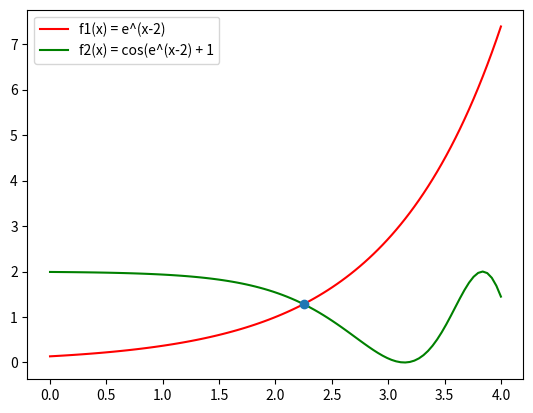

The script that saved this image:
# [redacted]

import numpy as np
import matplotlib.pyplot as plot


def newton_raphson_method(f, derivative, x0, eps):
    while True:
        x1 = x0 - f(x0) / derivative(x0)
        if abs(x1 - x0) / abs(x0) < eps:
            break

        x0 = x1

    sol = float("{:.8f}".format(x1))
    return sol


def ex1():
    """
    Conditie: Sa se gaseasca o aprixamre a valorii sqrt(5) cu precizie de 7 zecimalew
    Fie ecuatia sqrt(5) = x <=> x^2 - 5 = 0
    Avem function f(x) = x^2 - 5 = 0
    Derivata f'(x) = 2*x
    Alegem un interval [a, b] = [2, 3]
    Functia este continua si derivabila pe acest interval, derivata nu se anuleaza
    f(a) * f(b) = f(2) * f(3) = -1 * 4 = -4 < 0
    Alegem x0 = 2.5


    :return: valoarea pentru radical din 5
    """
    x0 = 2.5
    eps = 1e-7
    f = lambda x: x ** 2 - 5
    derivative = lambda x: 2 * x
    return newton_raphson_method(f, derivative, x0, eps)


def bisection_method(a, b, f, eps):
    a0 = a
    b0 = b
    x0 = (a0 + b0) / 2
    iterations = int(np.log2((b - a) / eps) - 1) + 1
    x1, a1, b1 = x0, a0, b0

    for _ in range(0, iterations):
        if f(x0) == 0:
            break
        elif f(a0) * f(x0) < 0:
            a1 = a0
            b1 = x0
            x1 = (a1 + b1) / 2
        elif f(a0) * f(x0) > 0:
            a1 = x0
            b1 = b0
            x1 = (a1 + b1) / 2

        x0, a0, b0 = x1, a1, b1

    return x0


def ex2():
    """
    Aplicam metoda bisectiei
    Avem functia f(x) = e^(x-2) - cos(e^(x-2) - 1
    f1(x) = e^(x-2)
    f2(x) = cos(e^(x-2) + 1
    f este o functie continua, evident (e^x functie continua, cos(x) functie continua, compunerea a 2 functii continue e functie continua)
    f'(x) = e^(x-2) * (1 + sin(e^(x-2))
    -1 <= sin(x) <= 1 si e^x > 0 <=> f'(x) >= 0 orice x din R <=>
    f este strict crescatore <=>
    f are solutie unica(daca are solutie)

    Alegem un interval [a, b] = [0, 4],
    f(0) * f(4) = -11.023.... < 0
    Deci se respecta conditia f(a) * f(b) < 0

    :return: solutia ecuatiei
    """
    f = lambda x: np.exp(x - 2) - np.cos(np.exp(x - 2)) - 1
    f1 = lambda x: np.exp(x - 2)
    f2 = lambda x: np.cos(np.exp(x - 2)) + 1
    sol = bisection_method(0, 4, f, 1e-6)

    interval = np.linspace(0, 4, 100)
    y1 = f1(interval)
    y2 = f2(interval)
    plot.plot(interval, y1, 'r', label='f1(x) = e^(x-2)')
    plot.plot(interval, y2, 'g', label='f2(x) = cos(e^(x-2) + 1')
    plot.legend(loc="upper left")
    plot.plot(sol, f1(sol), 'o')
    plot.show()
    return sol


def false_position_method(f, a, b, eps):
    x = (a * f(b) - b * f(a)) / (f(b) - f(a))
    x_prev = x
    iterations = 0
    while True:
        iterations += 1
        if f(x_prev) == 0:
            x = x_prev
            break
        elif f(a) * f(x_prev) < 0:
            a, b = a, x
            x = (a * f(b) - b * f(a)) / (f(b) - f(a))
        elif f(a) * f(x_prev) > 0:
            a, b = x, b
            x = (a * f(b) - b * f(a)) / (f(b) - f(a))

        if abs(x - x_prev) < abs(x_prev) * eps:
            break
        x_prev = x

    return x, iterations


def ex3():
    """
    Avem functia f(x)  = x^3 + 8 * x^2 + 15 * x pe interval [-5, 5], eps = 1e-5
    Pentru a aplica metoda pozitiei false, va trebui sa gasim un interval [a,b] inclus in [-5,5], cu proprietatea
        ca f(a) * f(b) < 0, iar nici f', nici f'' nu se anuleaza pe intervalul [a, b]

    f'(x) = 3 * x ^ 2 + 16 * x  + 15 ( se anuleaza in -4.11, -1.2_
    f''(x) = 6 * x + 16 (se anuleaza in -2.(6))
    Dupa ce am facut graficul functiei, am ales intervalele [-6, -4.5], [-4, -2.7], [-1, 1]
    care verifica toate cele 3 condtitii ale teoremei, deci puteam aplica metoda pozitiei false
    :return: solutiile functiei
    """
    f = lambda x: x ** 3 + 8 * x ** 2 + 15 * x
    # interval = np.linspace(-5, 5, 100)
    # y = f(interval)
    # plot.plot(interval, y, 'r', label='f(x)  = x^3 + 8 * x^2 + 15 * x')
    # plot.legend(loc="upper left")
    # plot.show()
    eps = 1e-5
    (x1, n1), (x2, n2), (x3, n3) = false_position_method(f, -6, -4.5, eps), false_position_method(f, -4, -2.7,
                                                                                                  eps), false_position_method(
        f, -1, 1, eps)

    print("Solutia x1 = {:.5f} in {} iteratii".format(x1, n1))
    print("Solutia x2 = {:.5f} in {} iteratii".format(x2, n2))
    print("Solutia x3 = {:.5f} in {} iteratii".format(x3, n3))


def secant_method(f, a, b, x0, x1, eps):
    iterations = 0
    x2 = 0

    while abs(x1 - x0) >= abs(x0) * eps:
        iterations += 1
        if f(x1) - f(x0) == 0:
            break
        x2 = (x0 * f(x1) - x1 * f(x0)) / (f(x1) - f(x0))
        if x2 < a or x2 > b:
            raise ValueError("Invalid values for x0 and x1")

        x0, x1 = x1, x2

    return x2, iterations


def ex4():
    """
    Avem functia f(x) = x ^ 3 + x ^ 2 - 2 * x pe intervalul [-3, 3]
    Pentru a aplica metoda secantei, va trebui sa gasim un interval [a,b] inclus in [-3,3], cu proprietatea
        ca f(a)*f(b) < 0, iar f' nu se anuleaza pe [a, b]

    f'(x) = 3 * x ^ 2 + 2 * x - 2 (se anuleaza in -1.21, 0,54)

    Dupa ce am construit graficul functiei, am ales urmatoarele intervale
    [-3, -1.5], [-0.1, 0.1], [0.5, 1.5]]
     se observa ca verifica toate cele 2 conditii ale teoremei, deci se poate aplica functia.
    Putem alege in fiecare situatie x0 = a si x1 = b, valori care respecta conditiile teoremei
    (x0, x1 apartin [a, b])
    :return:
    """

    f = lambda x: x ** 3 + x ** 2 - 2 * x
    # interval = np.linspace(-3, 3, 100)
    # y = f(interval)
    # plot.plot(interval, y, 'r', label='f(x) = x ^ 3 + x ^ 2 - 2 * x')
    # plot.legend(loc="upper left")
    # plot.show()

    intervals = [[-3, -1.5], [-0.1, 0.1], [0.5, 1.5]]
    eps = 1e-5
    solutions = list(
        map(lambda interval: secant_method(f, interval[0], interval[1], interval[0], interval[1], eps), intervals))

    for sol, n in solutions:
        print("Solutia {} in {} iteratii".format(sol, n))


if __name__ == '__main__':
    print("Ex 1")
    print("Sol = ", ex1())

    print("Ex 2")
    print("Sol = ", ex2())

    print("Ex 3")
    ex3()

    print("Ex 4")
    ex4()
